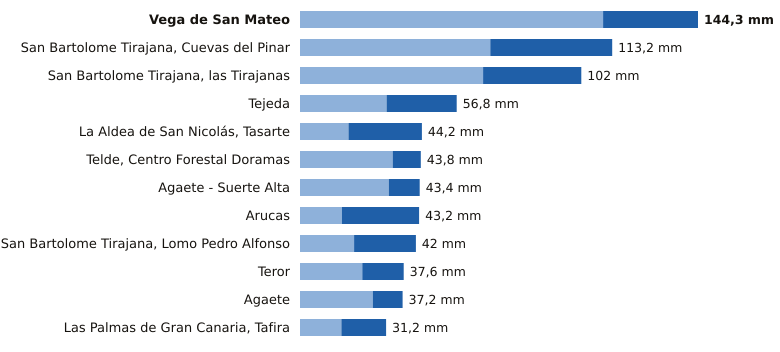

The file beside this chart, header and first rows:
estacion, provincia, indicativo, mm_6_dias_anteriores, mm_hoy, mm_7_dias, horas_de_hoy
Vega de San Mateo, Las Palmas, C611E, 109.9, 34.4, 144.3, 15
San Bartolome Tirajana, Cuevas del Pinar, Las Palmas, C623I, 69.0, 44.2, 113.2, 15
San Bartolome Tirajana, las Tirajanas, Las Palmas, C635B, 66.4, 35.6, 102.0, 12
Tejeda, Las Palmas, C614H, 31.4, 25.4, 56.8, 15
La Aldea de San Nicolás, Tasarte, Las Palmas, C628B, 17.6, 26.6, 44.2, 15
Telde, Centro Forestal Doramas, Las Palmas, C648N, 33.6, 10.2, 43.8, 14
Agaete - Suerte Alta, Las Palmas, C668V, 32.2, 11.2, 43.4, 13
Arucas, Las Palmas, C669B, 15.2, 28.0, 43.2, 13
San Bartolome Tirajana, Lomo Pedro Alfon…, Las Palmas, C625O, 19.6, 22.4, 42.0, 15
Teror, Las Palmas, C656V, 22.6, 15.0, 37.6, 13
Agaete, Las Palmas, C619X, 26.4, 10.8, 37.2, 14
Las Palmas de Gran Canaria, Tafira, Las Palmas, C658X, 15.0, 16.2, 31.2, 15
